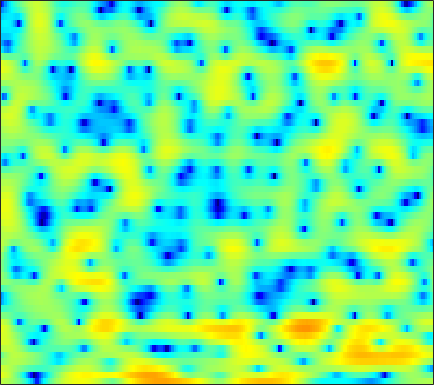

Data behind this chart, as committed beside it:
3.2304, 3.0983, 2.8327, 2.47, 2.13, 1.5734, 0.90073, 0.30743, -0.60961, -1.6836, -2.9781, -4.105, -5.8722, -8.1073, -10.259, -14.163, -19.351, -19.387, -14.025, -9.8899, -6.9182, -5.1471, -3.1841, -1.5558
5.638, 5.229, 4.58, 3.793, 3.111, 2.054, 0.8049, -0.2707, -1.918, -3.869, -6.2, -8.264, -11.61, -16, -20.36, -27.89, -24.83, -20.79, -16.86, -13.58, -10.67, -8.664, -6.265, -4.153
4.171, 3.933, 3.573, 3.153, 2.79, 2.238, 1.632, 1.132, 0.4272, -0.3002, -1.016, -1.531, -2.151, -2.683, -3.017, -3.374, -3.642, -3.761, -3.819, -3.788, -3.653, -3.495, -3.195, -2.803
0.9688, 1.352, 1.836, 2.226, 2.445, 2.625, 2.69, 2.666, 2.536, 2.339, 2.073, 1.838, 1.484, 1.085, 0.7611, 0.2905, -0.2242, -0.6406, -1.251, -1.944, -2.735, -3.402, -4.411, -5.555
-1.924, -0.4619, 0.9575, 1.934, 2.446, 2.888, 3.092, 3.13, 3.045, 2.843, 2.53, 2.244, 1.815, 1.353, 0.9912, 0.4797, -0.0224, -0.4285, -1.016, -1.687, -2.46, -3.127, -4.227, -5.565
3.027, 3.233, 3.439, 3.526, 3.493, 3.305, 2.944, 2.576, 1.915, 1.08, 0.07166, -0.7841, -1.965, -3.087, -3.776, -4.365, -4.511, -4.389, -4.009, -3.575, -3.193, -2.962, -2.772, -2.635
4.898, 4.781, 4.538, 4.176, 3.816, 3.198, 2.403, 1.67, 0.4669, -1.037, -2.897, -4.625, -7.609, -11.92, -17.07, -24.06, -15.44, -11.72, -8.615, -6.511, -4.944, -3.989, -2.975, -2.148
4.964, 4.772, 4.381, 3.836, 3.332, 2.54, 1.614, 0.8579, -0.2256, -1.36, -2.551, -3.466, -4.733, -5.883, -6.623, -7.293, -7.616, -7.649, -7.433, -6.952, -6.251, -5.528, -4.414, -3.188
5.534, 5.201, 4.524, 3.569, 2.682, 1.304, -0.191, -1.303, -2.519, -3.269, -3.517, -3.522, -3.543, -3.685, -3.972, -4.626, -5.779, -7.081, -9.872, -15, -21.77, -14.65, -8.331, -4.568
4.332, 3.902, 3.048, 1.801, 0.5534, -1.663, -4.893, -8.512, -16.5, -14.63, -8.569, -5.936, -3.75, -2.414, -1.867, -1.528, -1.558, -1.753, -2.148, -2.429, -2.323, -1.902, -0.9616, 0.1504
0.1733, -0.004732, -0.3354, -0.7761, -1.186, -1.824, -2.458, -2.846, -3.138, -3.046, -2.655, -2.209, -1.554, -0.9244, -0.5314, -0.09149, 0.2321, 0.4194, 0.6134, 0.7937, 0.9775, 1.121, 1.312, 1.512
-4.595, -4.317, -3.869, -3.393, -3.054, -2.621, -2.209, -1.915, -1.528, -1.145, -0.7294, -0.4087, 0.01061, 0.3896, 0.6449, 0.9436, 1.194, 1.345, 1.502, 1.611, 1.667, 1.677, 1.651, 1.57
-12.52, -10.67, -8.313, -6.328, -5.098, -3.729, -2.609, -1.913, -1.134, -0.4755, 0.08409, 0.4423, 0.8529, 1.196, 1.425, 1.67, 1.851, 1.943, 2.015, 2.01, 1.938, 1.843, 1.656, 1.4
-13.38, -10.96, -8.098, -5.843, -4.477, -3, -1.859, -1.169, -0.4032, 0.2205, 0.7147, 1.013, 1.355, 1.638, 1.821, 2.011, 2.157, 2.221, 2.246, 2.179, 2, 1.78, 1.373, 0.8363
-3.625, -3.077, -2.333, -1.607, -1.104, -0.5358, -0.07719, 0.2195, 0.5291, 0.768, 0.9406, 1.036, 1.137, 1.234, 1.312, 1.459, 1.673, 1.861, 2.095, 2.257, 2.245, 2.065, 1.551, 0.6255
1.223, 1.089, 0.8268, 0.4693, 0.1502, -0.2923, -0.6714, -0.8904, -1.09, -1.258, -1.464, -1.69, -2.187, -2.85, -3.319, -3.515, -2.902, -1.949, -0.474, 0.8504, 1.838, 2.32, 2.565, 2.344
1.321, 0.5127, -0.8242, -2.539, -4.099, -6.513, -8.993, -10.17, -9.89, -8.618, -7.639, -7.406, -7.936, -9.716, -12.36, -19.55, -15.73, -9.928, -5.212, -2.175, -0.09907, 1.045, 2.155, 2.887
0.3103, -0.8074, -2.597, -4.776, -6.747, -9.979, -13.72, -15.43, -14.08, -11.47, -9.474, -8.494, -7.643, -7.142, -6.867, -6.348, -5.434, -4.481, -3.033, -1.579, -0.2437, 0.6309, 1.626, 2.464
0.2175, -0.8926, -2.471, -4.089, -5.255, -6.603, -7.519, -7.863, -7.804, -7.287, -6.545, -5.926, -5.093, -4.333, -3.796, -3.091, -2.401, -1.881, -1.187, -0.5102, 0.1506, 0.6222, 1.22, 1.806
1.084, -0.2136, -2.192, -4.448, -6.222, -8.204, -8.93, -8.493, -7.151, -5.638, -4.286, -3.4, -2.394, -1.601, -1.115, -0.602, -0.2339, -0.04449, 0.1225, 0.1935, 0.1855, 0.1824, 0.2366, 0.4251
3.042, 1.79, -0.3445, -3.225, -6.148, -11.45, -13.33, -9.721, -5.692, -3.101, -1.333, -0.3728, 0.5416, 1.145, 1.425, 1.586, 1.529, 1.337, 0.8734, 0.1437, -0.902, -1.93, -3.587, -5.208
3.338, 2.852, 2.044, 1.113, 0.4266, -0.2943, -0.6201, -0.5836, -0.2259, 0.2464, 0.6807, 0.9218, 1.085, 1.087, 0.9677, 0.6526, 0.1794, -0.2846, -1.098, -2.148, -3.513, -4.868, -7.302, -10.37
2.579, 2.795, 2.89, 2.81, 2.68, 2.446, 2.183, 1.991, 1.704, 1.386, 1.001, 0.6472, 0.08476, -0.5942, -1.186, -2.041, -2.952, -3.626, -4.471, -5.201, -5.781, -6.082, -6.261, -6.063
2.884, 3.413, 3.84, 4.016, 4.003, 3.827, 3.489, 3.136, 2.53, 1.772, 0.8502, 0.04695, -1.189, -2.626, -3.82, -5.574, -7.442, -8.835, -10.35, -11.15, -11.01, -10.37, -9.121, -7.743
4.083, 4.489, 4.806, 4.89, 4.802, 4.493, 3.968, 3.429, 2.537, 1.423, 0.08504, -1.08, -2.889, -5.005, -6.854, -9.782, -13.37, -16.9, -23.96, -36.5, -23.14, -18.71, -14.63, -11.54
5.099, 5.32, 5.446, 5.35, 5.126, 4.622, 3.872, 3.151, 1.985, 0.5882, -1.032, -2.403, -4.396, -6.662, -8.551, -11.36, -14.66, -17.45, -21.36, -24.7, -24.92, -22.08, -17.68, -13.77
5.543, 5.736, 5.793, 5.595, 5.272, 4.594, 3.633, 2.719, 1.237, -0.5122, -2.5, -4.077, -6.208, -8.23, -9.633, -11.44, -13.25, -14.78, -17.15, -19.54, -19.85, -17.84, -14.33, -11.21
5.25, 5.579, 5.729, 5.562, 5.221, 4.466, 3.343, 2.245, 0.3869, -2.01, -5.035, -7.811, -12.06, -15.06, -14.81, -13.07, -11.71, -11.02, -10.39, -9.778, -9.007, -8.22, -7.046, -5.752
4.176, 4.616, 4.884, 4.815, 4.54, 3.881, 2.856, 1.857, 0.1512, -2.019, -4.753, -7.206, -10.83, -13.13, -12.7, -10.79, -9.1, -8.074, -6.942, -5.95, -5.03, -4.343, -3.42, -2.547
3.101, 3.428, 3.641, 3.599, 3.405, 2.942, 2.24, 1.559, 0.4639, -0.8018, -2.189, -3.225, -4.501, -5.455, -5.942, -6.244, -6.253, -6.093, -5.693, -5.099, -4.296, -3.629, -2.665, -1.722
2.435, 2.567, 2.636, 2.578, 2.455, 2.171, 1.766, 1.36, 0.7232, -0.04488, -0.8937, -1.585, -2.545, -3.594, -4.401, -5.539, -6.65, -7.391, -7.932, -7.556, -6.297, -5.052, -3.372, -1.831
1.189, 1.161, 1.129, 1.114, 1.096, 1.038, 0.9125, 0.7742, 0.4873, 0.09023, -0.4334, -0.918, -1.716, -2.743, -3.731, -5.5, -8.169, -11.29, -20.15, -20.65, -10.58, -6.902, -3.597, -1.313
-2.334, -2.666, -2.82, -2.586, -2.273, -1.801, -1.452, -1.265, -1.172, -1.168, -1.263, -1.372, -1.585, -1.886, -2.236, -2.878, -3.74, -4.364, -4.857, -4.484, -3.261, -2.064, -0.4994, 0.8619
-9.066, -12.25, -14, -10.32, -7.837, -5.753, -4.688, -4.384, -4.375, -4.506, -4.359, -3.939, -3.057, -2.075, -1.416, -0.6839, -0.1076, 0.2476, 0.6869, 1.154, 1.649, 2.037, 2.491, 2.866
-6.276, -7.753, -8.45, -7.266, -6.123, -5.147, -5.043, -5.724, -7.853, -12.43, -18.35, -12.59, -6.5, -2.931, -1.073, 0.7084, 1.981, 2.669, 3.344, 3.788, 4.053, 4.114, 4.038, 3.714
-1.168, -1.356, -1.513, -1.591, -1.63, -1.817, -2.308, -2.893, -4.003, -5.142, -5.444, -4.71, -2.938, -1.093, 0.1334, 1.445, 2.404, 2.937, 3.42, 3.666, 3.685, 3.547, 3.154, 2.466
0.1654, 0.2957, 0.3984, 0.4334, 0.4047, 0.2964, 0.09776, -0.08009, -0.3169, -0.4796, -0.4772, -0.3423, -0.006718, 0.4303, 0.7634, 1.165, 1.463, 1.613, 1.69, 1.631, 1.419, 1.179, 0.7093, 0.103
0.7733, 1.143, 1.5, 1.726, 1.81, 1.832, 1.776, 1.678, 1.52, 1.342, 1.16, 1.031, 0.8719, 0.7321, 0.6114, 0.4284, 0.2138, 0.005919, -0.3253, -0.7172, -1.143, -1.478, -1.92, -2.34
1.699, 2.191, 2.675, 2.975, 3.101, 3.136, 3.04, 2.888, 2.585, 2.192, 1.725, 1.338, 0.7873, 0.2065, -0.2301, -0.8349, -1.477, -2.001, -2.761, -3.603, -4.458, -5.066, -5.647, -5.92
2.948, 3.386, 3.817, 4.072, 4.158, 4.124, 3.903, 3.627, 3.082, 2.351, 1.446, 0.6741, -0.4225, -1.54, -2.288, -3.172, -3.984, -4.608, -5.644, -7.101, -9.206, -11.31, -14.09, -14.2
3.769, 4.08, 4.4, 4.614, 4.68, 4.625, 4.362, 4.001, 3.258, 2.151, 0.6048, -0.8722, -3.31, -6.051, -7.82, -8.544, -7.857, -7.307, -7.177, -7.857, -9.485, -11.38, -14.12, -14.13
2.965, 3.13, 3.426, 3.792, 4.057, 4.311, 4.364, 4.195, 3.649, 2.649, 1.066, -0.5987, -3.719, -8.399, -12.74, -12.42, -8.374, -6.466, -5.097, -4.609, -4.639, -4.832, -5.13, -5.23
-1.624, -2.076, -1.68, -0.303, 0.9232, 2.328, 3.298, 3.725, 3.889, 3.632, 3.003, 2.3, 1.179, 0.07299, -0.6101, -1.075, -1.109, -1.013, -0.8793, -0.8893, -1.077, -1.312, -1.763, -2.325
-8.918, -15.79, -14.12, -5.991, -2.752, 0.01911, 1.755, 2.624, 3.326, 3.62, 3.615, 3.464, 3.131, 2.727, 2.41, 1.999, 1.625, 1.344, 0.9456, 0.4839, -0.09416, -0.6251, -1.458, -2.496
-2.32, -2.584, -2.307, -1.37, -0.4642, 0.6971, 1.659, 2.197, 2.701, 2.978, 3.057, 3.03, 2.885, 2.626, 2.399, 2.02, 1.57, 1.19, 0.5956, -0.09656, -0.8969, -1.589, -2.606, -3.758
1.477, 1.456, 1.5, 1.643, 1.789, 1.996, 2.167, 2.239, 2.265, 2.223, 2.127, 2.021, 1.85, 1.642, 1.444, 1.122, 0.6831, 0.2628, -0.4216, -1.268, -2.254, -3.058, -4.207, -5.374
3.923, 3.802, 3.612, 3.39, 3.185, 2.856, 2.439, 2.09, 1.568, 1.039, 0.6025, 0.3638, 0.2075, 0.2128, 0.2197, 0.1727, -0.05196, -0.3898, -1.097, -2.142, -3.525, -4.735, -6.531, -8.212
5.585, 5.336, 4.949, 4.466, 4.031, 3.308, 2.379, 1.514, 0.09287, -1.615, -3.302, -4.015, -3.676, -2.404, -1.385, -0.3973, 0.09142, 0.1061, -0.3972, -1.518, -3.391, -5.441, -9.457, -16.35
5.06, 4.716, 4.217, 3.686, 3.252, 2.534, 1.589, 0.5896, -1.286, -4.288, -9.704, -16.7, -10.48, -4.538, -1.947, 0.1873, 1.341, 1.744, 1.691, 1.073, -0.1248, -1.397, -3.439, -5.497
0.08189, -0.4663, -1.115, -1.501, -1.602, -1.54, -1.461, -1.505, -1.741, -2.114, -2.432, -2.374, -1.687, -0.5364, 0.4299, 1.557, 2.359, 2.719, 2.885, 2.716, 2.271, 1.778, 1.03, 0.2979
-7.509, -9.153, -11.74, -12.94, -11.57, -8.672, -6.278, -4.851, -3.418, -2.308, -1.365, -0.6998, 0.1571, 0.9937, 1.592, 2.29, 2.842, 3.108, 3.3, 3.265, 3.048, 2.785, 2.325, 1.782
-11.26, -12.85, -15.68, -17.14, -15.07, -11.3, -8.299, -6.522, -4.586, -3.013, -1.658, -0.7492, 0.3338, 1.307, 1.926, 2.622, 3.143, 3.415, 3.599, 3.59, 3.383, 3.122, 2.631, 1.997
-9.934, -9.991, -10.01, -9.776, -9.356, -8.451, -7.309, -6.372, -5.065, -3.686, -2.284, -1.242, 0.08328, 1.273, 2.041, 2.884, 3.487, 3.797, 3.978, 3.927, 3.631, 3.253, 2.561, 1.684
-8.408, -8.153, -7.969, -7.867, -7.844, -7.938, -8.029, -7.978, -7.426, -6.07, -4.096, -2.52, -0.5178, 1.187, 2.268, 3.389, 4.171, 4.525, 4.715, 4.567, 4.098, 3.519, 2.463, 1.081
-7.973, -7.602, -7.35, -7.441, -7.792, -8.847, -11.04, -14.11, -22.55, -14.84, -7.741, -4.357, -1.082, 1.279, 2.633, 3.973, 4.861, 5.239, 5.413, 5.188, 4.57, 3.832, 2.448, 0.4987
-9.641, -9.069, -8.405, -7.994, -7.893, -8.01, -8.431, -8.813, -8.687, -7.161, -4.63, -2.668, -0.341, 1.548, 2.666, 3.803, 4.537, 4.854, 4.944, 4.689, 4.066, 3.376, 2.117, 0.4987
-13.48, -12.43, -10.84, -9.257, -8.215, -7.018, -5.944, -5.179, -4.08, -2.837, -1.49, -0.4517, 0.8612, 2.039, 2.77, 3.521, 3.995, 4.169, 4.134, 3.816, 3.22, 2.603, 1.58, 0.3878
-23.57, -17.79, -13.13, -10.02, -8.205, -6.257, -4.636, -3.55, -2.236, -1.012, 0.125, 0.9254, 1.889, 2.713, 3.219, 3.719, 4, 4.04, 3.881, 3.443, 2.753, 2.051, 0.9295, -0.3968
